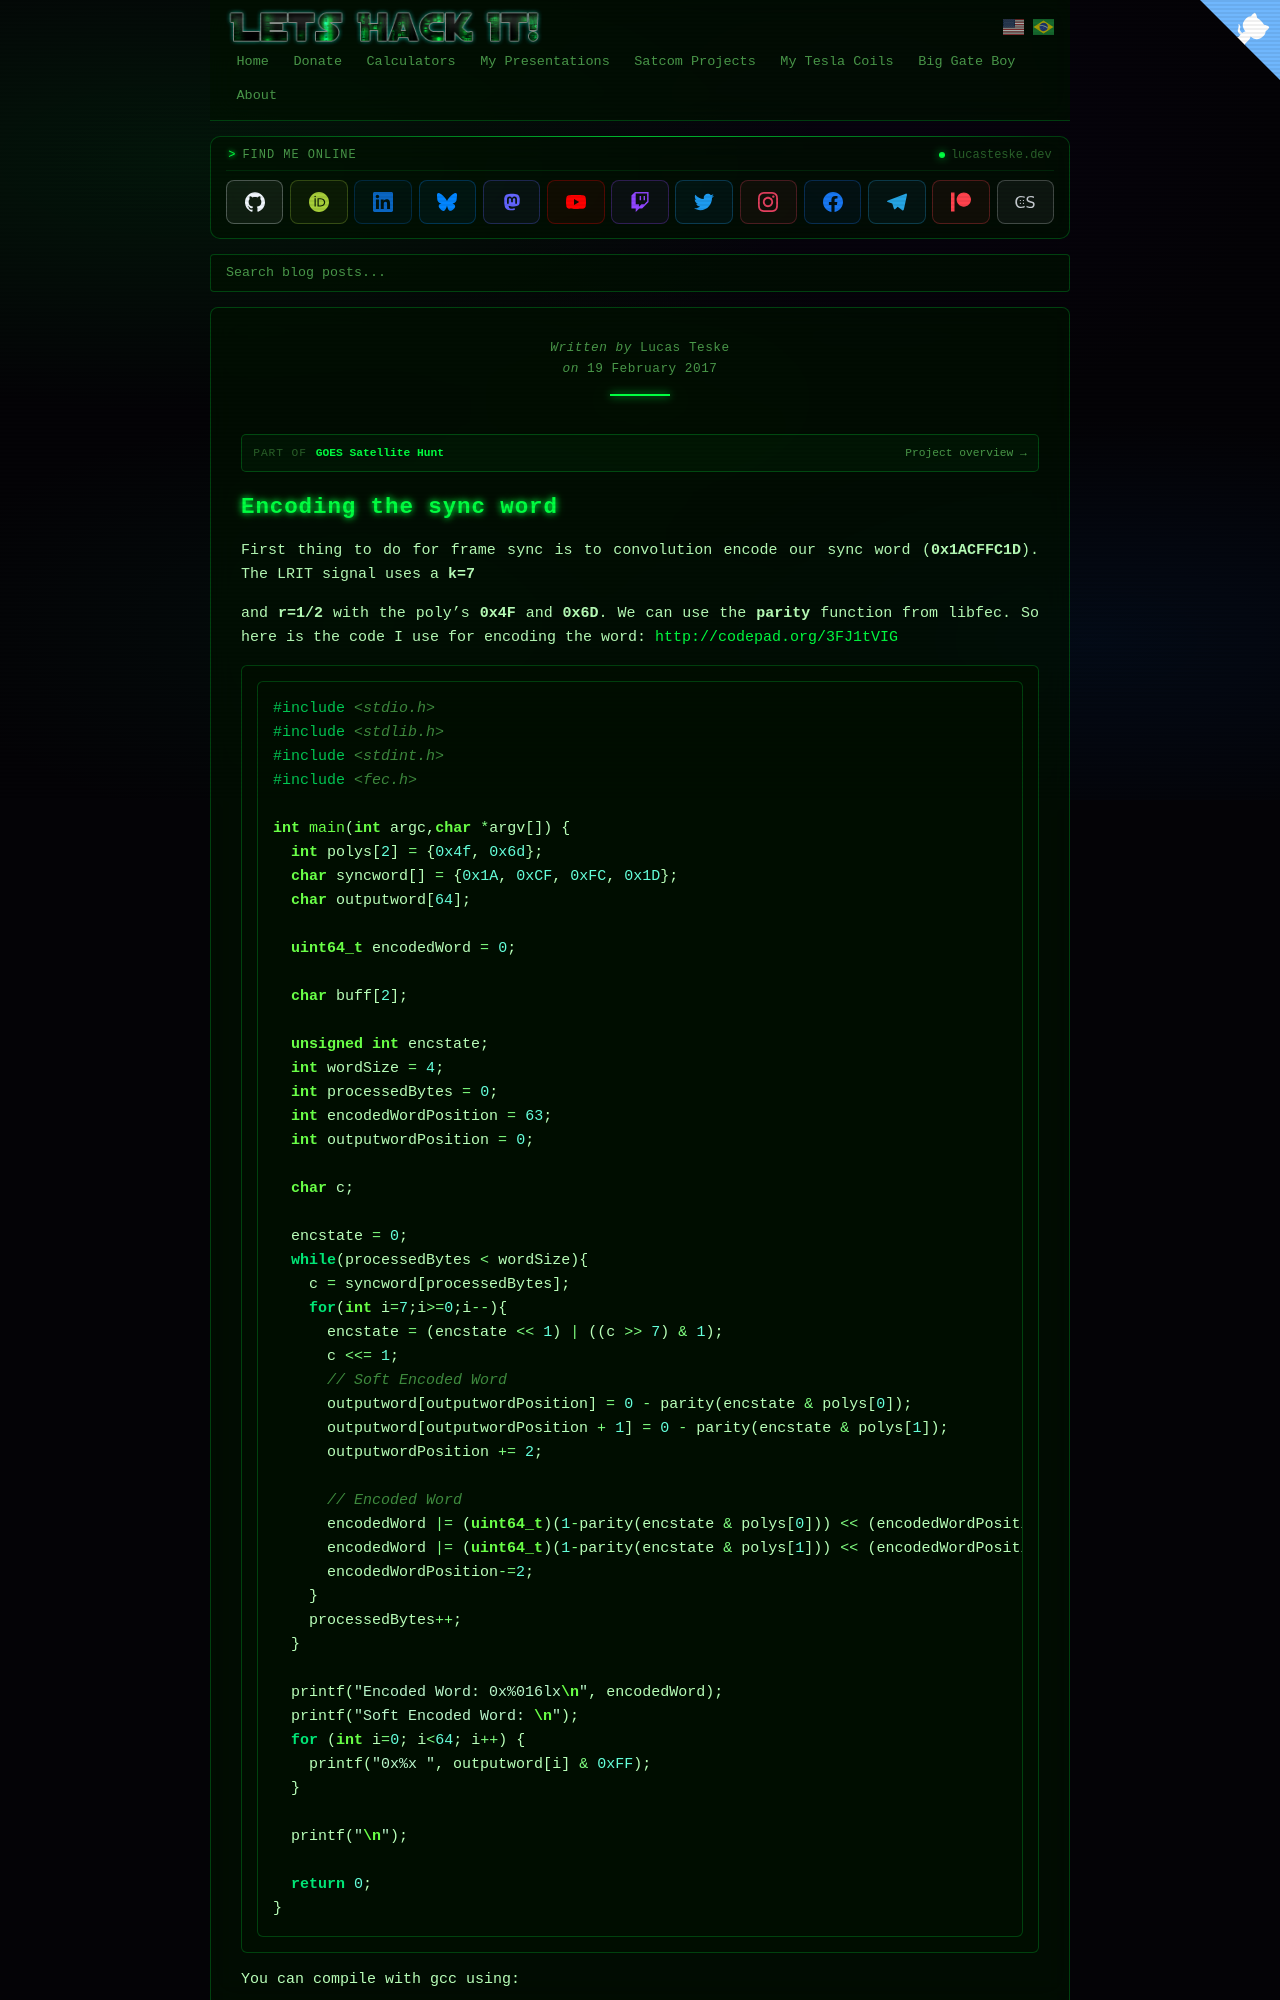

repository: racerxdl/letshackit · page: goes-satellite-hunt/frame-decoder/encoding-the-sync-word.html · generator: jekyll

---
title: Encoding the sync word - GOES Satellite Hunt
date: 2017-02-19T00:00:00-03:00
author: Lucas Teske
layout: page
citation_work: goes-satellite-hunt
---

# Encoding the sync word

First thing to do for frame sync is to convolution encode our sync word \(**0x1ACFFC1D**\). The LRIT signal uses a **k=7**

and **r=1/2** with the poly’s **0x4F** and **0x6D**. We can use the **parity** function from libfec. So here is the code I use for encoding the word: [http://codepad.org/3FJ1tVIG](http://codepad.org/3FJ1tVIG)

```c
#include <stdio.h>
#include <stdlib.h>
#include <stdint.h>
#include <fec.h>

int main(int argc,char *argv[]) {
  int polys[2] = {0x4f, 0x6d};
  char syncword[] = {0x1A, 0xCF, 0xFC, 0x1D};
  char outputword[64];

  uint64_t encodedWord = 0;

  char buff[2];

  unsigned int encstate;
  int wordSize = 4;
  int processedBytes = 0;
  int encodedWordPosition = 63;
  int outputwordPosition = 0;

  char c;

  encstate = 0;
  while(processedBytes < wordSize){
    c = syncword[processedBytes];
    for(int i=7;i>=0;i--){
      encstate = (encstate << 1) | ((c >> 7) & 1);
      c <<= 1;
      // Soft Encoded Word
      outputword[outputwordPosition] = 0 - parity(encstate & polys[0]);
      outputword[outputwordPosition + 1] = 0 - parity(encstate & polys[1]);
      outputwordPosition += 2;

      // Encoded Word
      encodedWord |= (uint64_t)(1-parity(encstate & polys[0])) << (encodedWordPosition);
      encodedWord |= (uint64_t)(1-parity(encstate & polys[1])) << (encodedWordPosition-1);
      encodedWordPosition-=2;
    }
    processedBytes++;
  }

  printf("Encoded Word: 0x%016lx\n", encodedWord);
  printf("Soft Encoded Word: \n");
  for (int i=0; i<64; i++) {
    printf("0x%x ", outputword[i] & 0xFF);
  }

  printf("\n");

  return 0;
}
```

You can compile with gcc using:

```bash
gcc encword.c -lfec -lm -o encword
```
